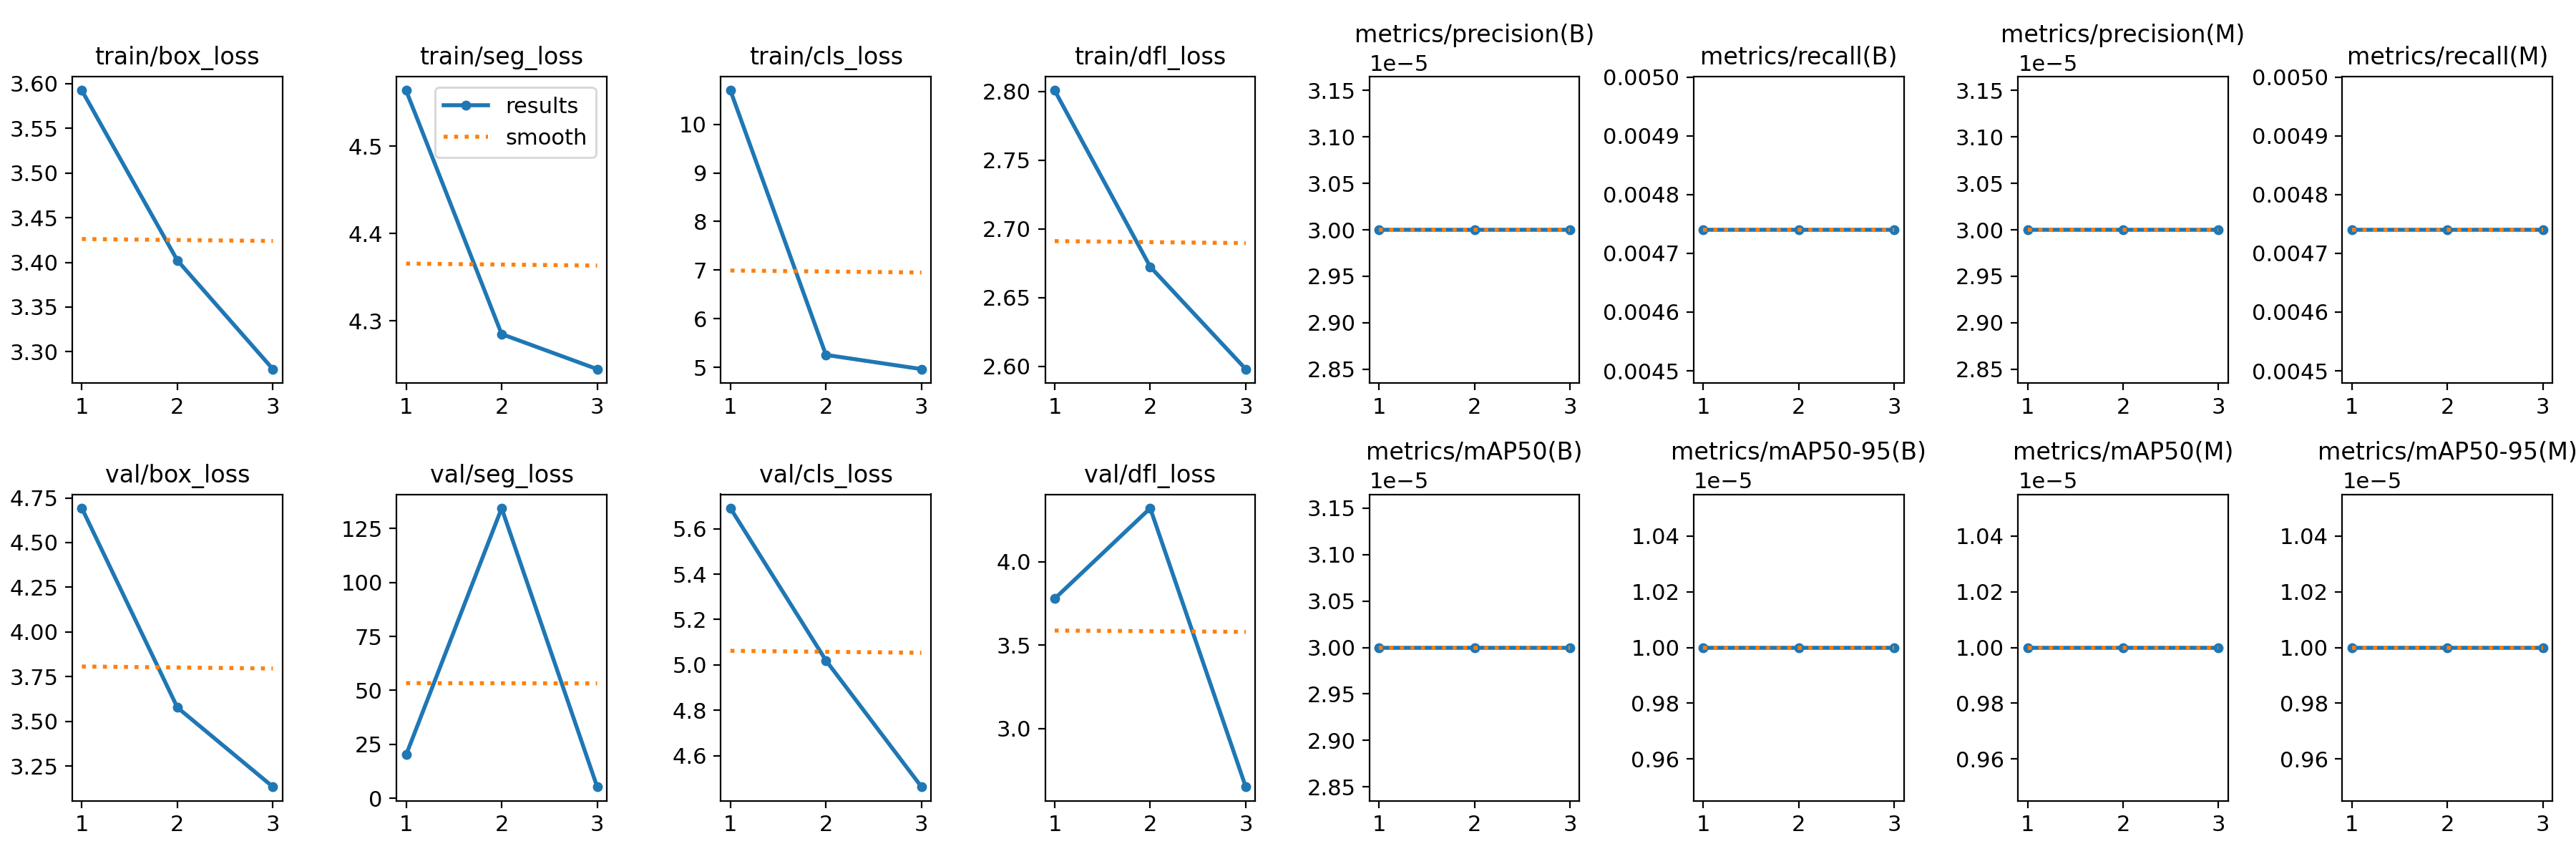

The table this chart was drawn from, first rows:
epoch, train/box_loss, train/seg_loss, train/cls_loss, train/dfl_loss, metrics/precision(B), metrics/recall(B), metrics/mAP50(B), metrics/mAP50-95(B), metrics/precision(M), metrics/recall(M), metrics/mAP50(M), metrics/mAP50-95(M), val/box_loss, val/seg_loss, val/cls_loss, val/dfl_loss, lr/pg0, lr/pg1, lr/pg2
1, 3.592, 4.564, 10.7, 2.801, 3e-05, 0.00474, 3e-05, 1e-05, 3e-05, 0.00474, 1e-05, 1e-05, 4.692, 20.13, 5.69, 3.778, 0.0006648, 0.0006648, 0.0006648
2, 3.402, 4.285, 5.256, 2.672, 3e-05, 0.00474, 3e-05, 1e-05, 3e-05, 0.00474, 1e-05, 1e-05, 3.578, 134.4, 5.02, 4.319, 0.0008921, 0.0008921, 0.0008921
3, 3.281, 4.245, 4.964, 2.598, 3e-05, 0.00474, 3e-05, 1e-05, 3e-05, 0.00474, 1e-05, 1e-05, 3.135, 5.29, 4.464, 2.652, 0.0006794, 0.0006794, 0.0006794
